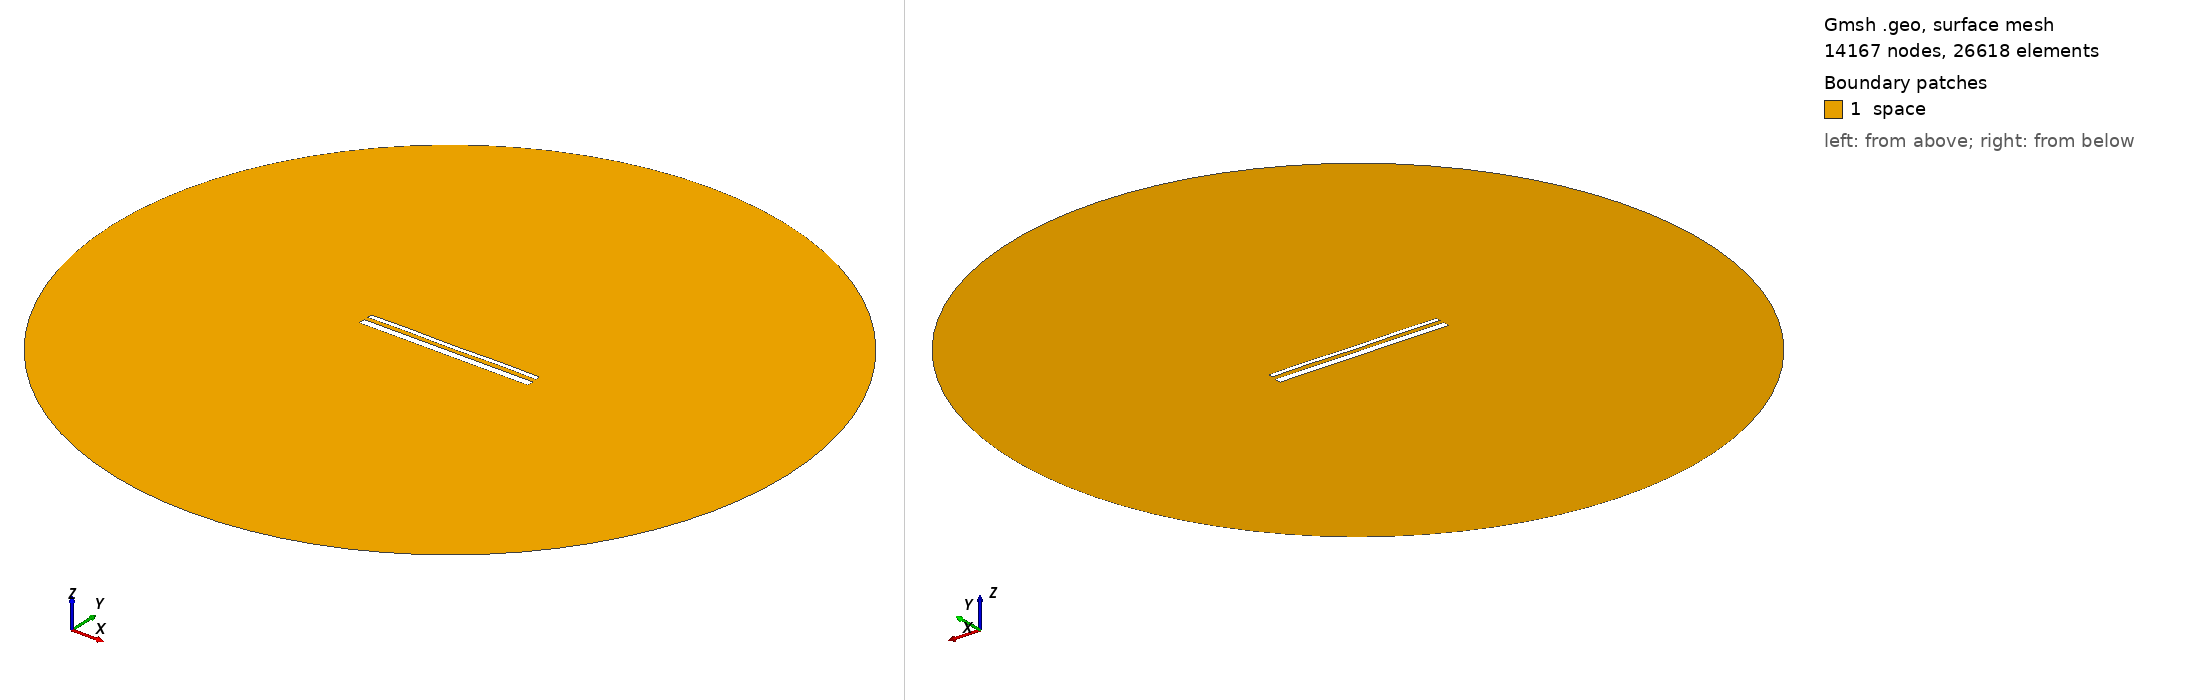

Gmsh geometry script, surface-meshed: 14167 nodes, 26618 surface elements. Boundary patches (legend numbers): 1 space. Left view from above one corner, right view from below the opposite corner. Legend entries are the model's physical surfaces. The drawing asked Gmsh for element sizes between 1% and 20% of the model's largest extent; the script's own settings can give other sizes.

=== 14940.geo (drawn) ===
//---------------------------------------
// Geometry kernel
//---------------------------------------

SetFactory("OpenCASCADE");



//---------------------------------------
// Parameters of the geometry
//---------------------------------------

// Overetch of the upper plate
overetch = 0.5;

// Distance between the plates
distance = 2.25;

// Discretization over the x axis (for the deformation)
nx = 50; 

// Length of the plate
L = 100 - overetch; 

// Number of modes
n = 4; 

// 1st mode coefficient
coeff(1) = 0.15;
beta(1) = 0.596864 * 3.1415926535 / L;

// 2nd mode coefficient
coeff(2) = 0.0;
beta(2) = 1.49418 * 3.1415926535 / L;

// 3rd mode coefficient
coeff(3) = 0.0;
beta(3) = 2.50025 * 3.1415926535 / L;

// 4th mode coefficient
coeff(4) = 0.15;
beta(4) = 3.49999 * 3.1415926535 / L;



//---------------------------------------
// Upper plate (deformed rectangle)
//---------------------------------------

// Coordiantes of the upper plate
xmin = -50;
xmax = 50 - overetch;

// Height of the upper plate
yheight = 4 - 2 * overetch;

// Indexes of the points
UpperID[] = {};
LowerID[] = {};
LeftID[] = {};
RightID[] = {};

// Point index
p = 1;

// Horizontal edges
For i In {1:nx}
    x = xmin + (i-1)*(xmax - xmin)/(nx-1);

    y_bottom = distance / 2 + overetch;
    For j In {1:n}
        C = (Cosh(beta(j)*L) + Cos(beta(j)*L)) / (Sinh(beta(j)*L) + Sin(beta(j)*L));
        y_bottom  = y_bottom + coeff(j) * (Cosh(beta(j)*(x+50)) - Cos(beta(j)*(x+50)) - C * (Sinh(beta(j)*(x+50)) - Sin(beta(j)*(x+50))));
    EndFor

    y_top = y_bottom + yheight;

    Point(p) = {x, y_top, 0, 1.0};
    UpperID[i] = p;
    p = p + 1;

    Point(p) = {x, y_bottom, 0, 1.0};
    LowerID[i] = p;
    p = p + 1;
EndFor

// Create point lists
UpperPts[] = {}; LowerPts[] = {};
For i In {1:nx}
  UpperPts[] += {UpperID[i]};
  LowerPts[] += {LowerID[i]};
EndFor

// Build splines
Spline(1) = {UpperPts[]};
Spline(2) = {LowerPts[]};
Line(3) = {LowerPts[nx-1], UpperPts[nx-1]};
Line(4) = {LowerPts[0], UpperPts[0]};

// Build the plane surface
Curve Loop(1) = {2, 3, -1, -4};
Plane Surface(1) = {1};



//---------------------------------------
// Lower plate (rectangle)
//---------------------------------------

// Vertices
Point(1001) = {-50, -1, 0, 1.0};
Point(1002) = { 50, -1, 0, 1.0};
Point(1003) = { 50,  -5, 0, 1.0};
Point(1004) = {-50,  -5, 0, 1.0};

// Edges
Line(5) = {1001, 1002};
Line(6) = {1002, 1003};
Line(7) = {1003, 1004};
Line(8) = {1004, 1001};

// Plane surface
Line Loop(2) = {5, 6, 7, 8};
Plane Surface(2) = {2}; 



//---------------------------------------
// Outer (fictious) boundary
//---------------------------------------

// Points
Point(1005) = {0, 0, 0};       // Center
Point(1006) = {200, 0, 0};     // Start point
Point(1007) = {0, 200, 0};     // 90 degrees
Point(1008) = {-200, 0, 0};    // 180 degrees
Point(1009) = {0, -200, 0};    // 270 degrees

// Circle arcs (each needs start, center, end)
Circle(9) = {1006, 1005, 1007};
Circle(10) = {1007, 1005, 1008};
Circle(11) = {1008, 1005, 1009};
Circle(12) = {1009, 1005, 1006};

// Plane surface for the entire domain
Curve Loop(3) = {9, 10, 11, 12};
Surface(3) = {3};

// Subtract the plates from the whole domain to obtain the actual domain where we want to solve the equations
BooleanDifference{ Surface{3}; Delete; }{ Surface{1}; Surface{2}; Delete; }




//---------------------------------------
// Transfinite Lines/Curves
//---------------------------------------

// Set the number of points on the boundaries
r = 7;

// Plates
Transfinite Curve {1, 2} = 50*r Using Progression 1;
Transfinite Curve {3, 4} = 2*r Using Progression 1;
Transfinite Line {5, 7} = 50*r Using Progression 1;
Transfinite Line {6, 8} = 2*r Using Progression 1;

// Outer boundary
Transfinite Line {9, 10, 11, 12} = 20 Using Progression 1;



//---------------------------------------
// Physical groups
//---------------------------------------                

// Physical curves (boundaries)
Physical Line("force_segment", 10) = {2};
Physical Line("upper_plate", 11) = {1, 3, 4};
Physical Line("lower_plate", 12) = {5, 6, 7, 8};
Physical Line("boundary", 20) = {9, 10, 11, 12};

// Physical Surfaces
Physical Surface("space", 30) = {3};



//---------------------------------------
// 6. Generate the Mesh
//---------------------------------------

// 2D mesh generation
Mesh 2;
